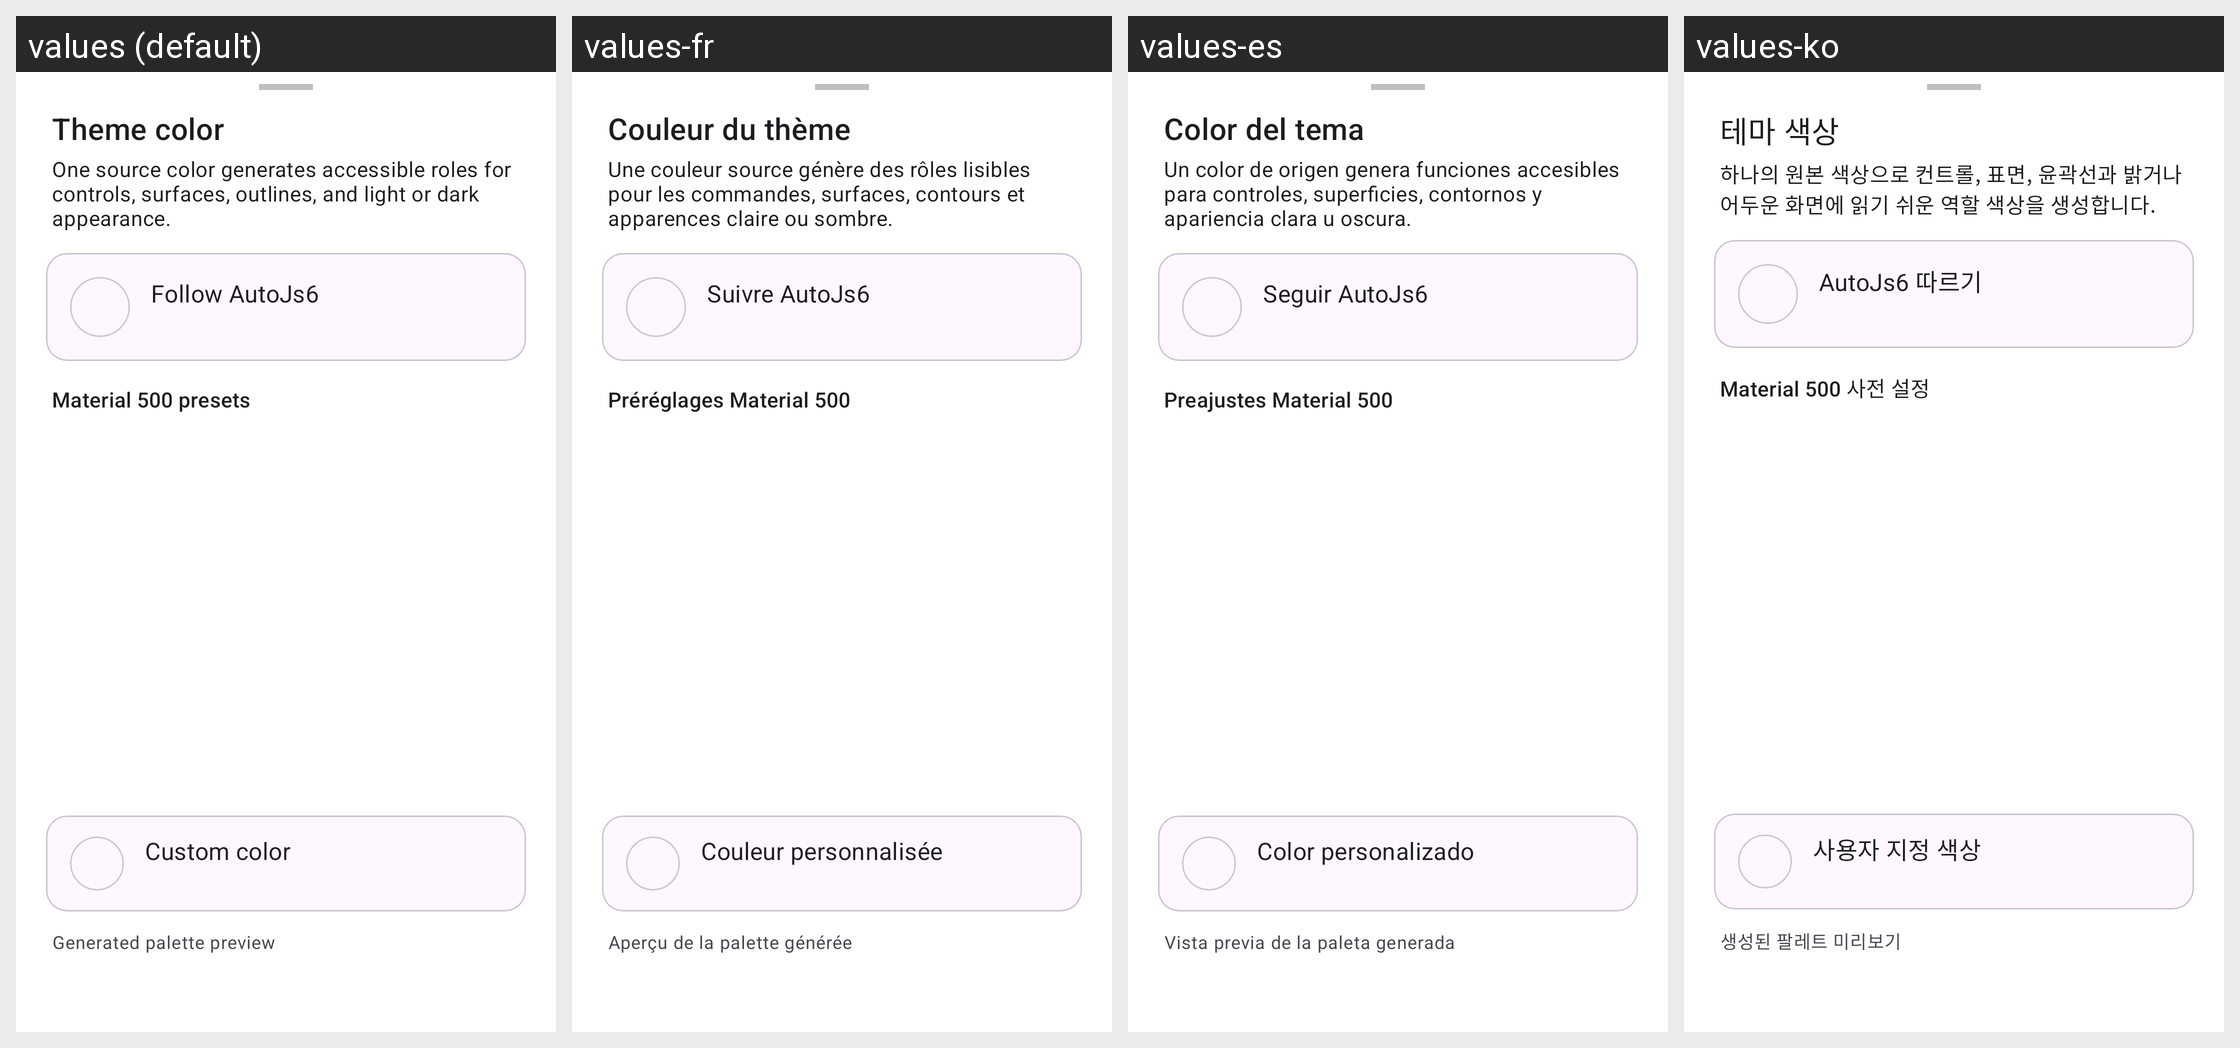

The Android screen above is rendered under several locales of the same app. Produce the string resources it draws, with the default and per-locale values.
Android screen res/layout/bottom_sheet_theme_picker.xml rendered under 4 locales, left to right: values (default), values-fr, values-es, values-ko. Device: Nexus 5 (rendered at 1080×1920; each locale shown at half size, 540×960, under a caption strip naming it); theme AppTheme.
Other locales in the repository, not shown: values-ar, values-en, values-ja, values-ru, values-zh, values-zh-rHK, values-zh-rTW.
Strings drawn on this screen, with the default value and each locale's value (text and hints the layout hard-codes, and strings that could not be matched under every locale, appear in the picture but are not listed):

theme_picker_title
  values: Theme color
  values-fr: Couleur du thème
  values-es: Color del tema
  values-ko: 테마 색상

theme_picker_description
  values: One source color generates accessible roles for controls, surfaces, outlines, and light or dark appearance.
  values-fr: Une couleur source génère des rôles lisibles pour les commandes, surfaces, contours et apparences claire ou sombre.
  values-es: Un color de origen genera funciones accesibles para controles, superficies, contornos y apariencia clara u oscura.
  values-ko: 하나의 원본 색상으로 컨트롤, 표면, 윤곽선과 밝거나 어두운 화면에 읽기 쉬운 역할 색상을 생성합니다.

theme_source_autojs6
  values: Follow AutoJs6
  values-fr: Suivre AutoJs6
  values-es: Seguir AutoJs6
  values-ko: AutoJs6 따르기

theme_presets
  values: Material 500 presets
  values-fr: Préréglages Material 500
  values-es: Preajustes Material 500
  values-ko: Material 500 사전 설정

theme_custom
  values: Custom color
  values-fr: Couleur personnalisée
  values-es: Color personalizado
  values-ko: 사용자 지정 색상

theme_palette_preview
  values: Generated palette preview
  values-fr: Aperçu de la palette générée
  values-es: Vista previa de la paleta generada
  values-ko: 생성된 팔레트 미리보기
